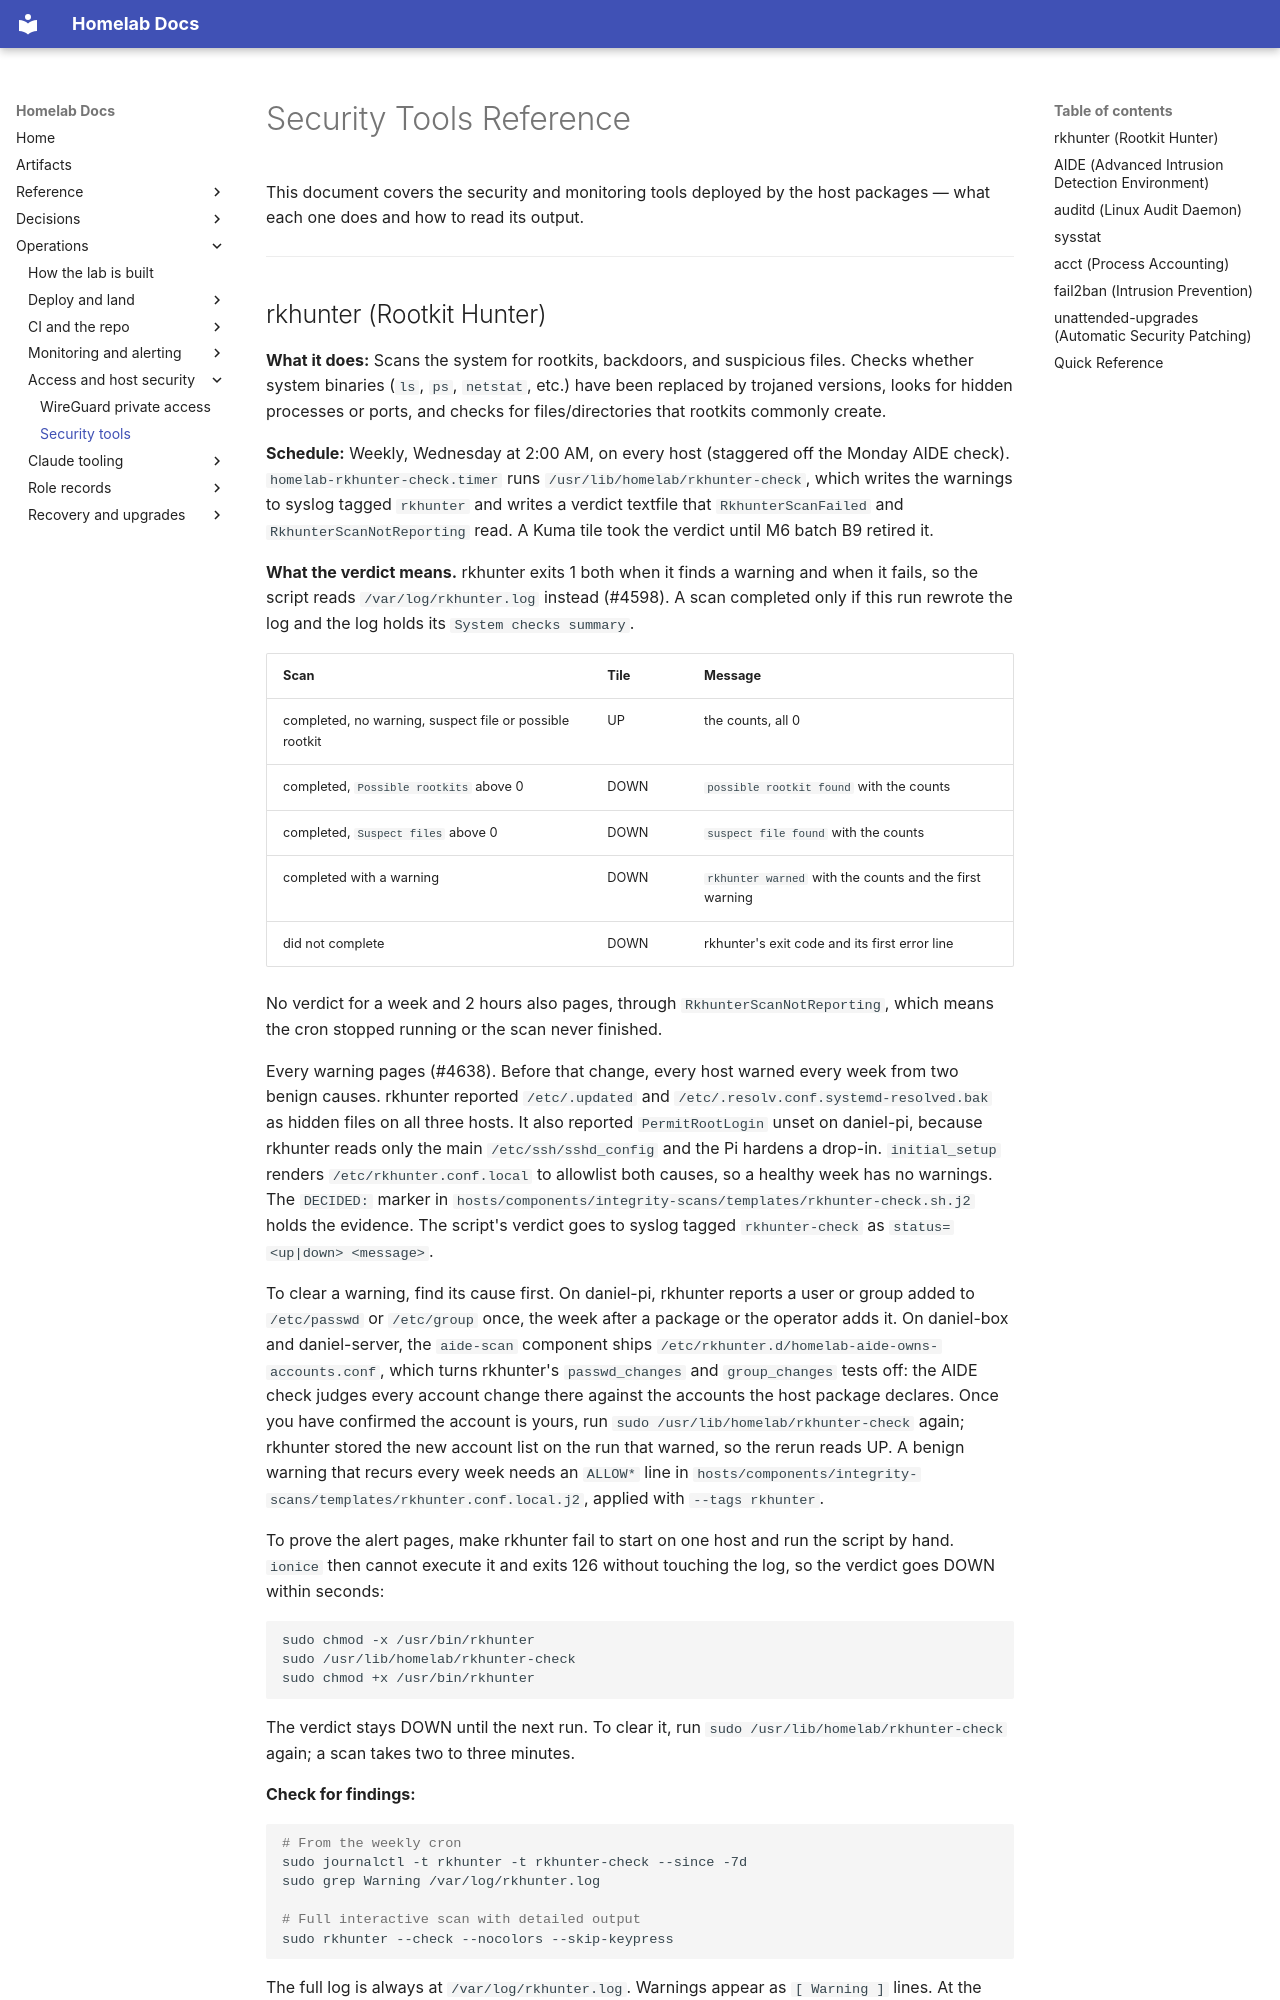

repository: DanielH2018/server · page: security-tools/index.html · generator: mkdocs

# Security Tools Reference

This document covers the security and monitoring tools deployed by the host packages — what each one does and how to read its output.

---

## rkhunter (Rootkit Hunter)

**What it does:** Scans the system for rootkits, backdoors, and suspicious files. Checks whether system binaries (`ls`, `ps`, `netstat`, etc.) have been replaced by trojaned versions, looks for hidden processes or ports, and checks for files/directories that rootkits commonly create.

**Schedule:** Weekly, Wednesday at 2:00 AM, on every host (staggered off the Monday AIDE check). `homelab-rkhunter-check.timer` runs `/usr/lib/homelab/rkhunter-check`, which writes the warnings to syslog tagged `rkhunter` and writes a verdict textfile that `RkhunterScanFailed` and `RkhunterScanNotReporting` read. A Kuma tile took the verdict until M6 batch B9 retired it.

**What the verdict means.** rkhunter exits 1 both when it finds a warning and when it fails, so the script reads `/var/log/rkhunter.log` instead (#4598). A scan completed only if this run rewrote the log and the log holds its `System checks summary`.

| Scan | Tile | Message |
|------|------|---------|
| completed, no warning, suspect file or possible rootkit | UP | the counts, all 0 |
| completed, `Possible rootkits` above 0 | DOWN | `possible rootkit found` with the counts |
| completed, `Suspect files` above 0 | DOWN | `suspect file found` with the counts |
| completed with a warning | DOWN | `rkhunter warned` with the counts and the first warning |
| did not complete | DOWN | rkhunter's exit code and its first error line |

No verdict for a week and 2 hours also pages, through `RkhunterScanNotReporting`, which means the cron stopped running or the scan never finished.

Every warning pages (#4638). Before that change, every host warned every week from two benign causes. rkhunter reported `/etc/.updated` and `/etc/.resolv.conf.systemd-resolved.bak` as hidden files on all three hosts. It also reported `PermitRootLogin` unset on daniel-pi, because rkhunter reads only the main `/etc/ssh/sshd_config` and the Pi hardens a drop-in. `initial_setup` renders `/etc/rkhunter.conf.local` to allowlist both causes, so a healthy week has no warnings. The `DECIDED:` marker in `hosts/components/integrity-scans/templates/rkhunter-check.sh.j2` holds the evidence. The script's verdict goes to syslog tagged `rkhunter-check` as `status=<up|down> <message>`.

To clear a warning, find its cause first. On daniel-pi, rkhunter reports a user or group added to `/etc/passwd` or `/etc/group` once, the week after a package or the operator adds it. On daniel-box and daniel-server, the `aide-scan` component ships `/etc/rkhunter.d/homelab-aide-owns-accounts.conf`, which turns rkhunter's `passwd_changes` and `group_changes` tests off: the AIDE check judges every account change there against the accounts the host package declares. Once you have confirmed the account is yours, run `sudo /usr/lib/homelab/rkhunter-check` again; rkhunter stored the new account list on the run that warned, so the rerun reads UP. A benign warning that recurs every week needs an `ALLOW*` line in `hosts/components/integrity-scans/templates/rkhunter.conf.local.j2`, applied with `--tags rkhunter`.

To prove the alert pages, make rkhunter fail to start on one host and run the script by hand. `ionice` then cannot execute it and exits 126 without touching the log, so the verdict goes DOWN within seconds:

```bash
sudo chmod -x /usr/bin/rkhunter
sudo /usr/lib/homelab/rkhunter-check
sudo chmod +x /usr/bin/rkhunter
```

The verdict stays DOWN until the next run. To clear it, run `sudo /usr/lib/homelab/rkhunter-check` again; a scan takes two to three minutes.

**Check for findings:**

```bash
# From the weekly cron
sudo journalctl -t rkhunter -t rkhunter-check --since -7d
sudo grep Warning /var/log/rkhunter.log

# Full interactive scan with detailed output
sudo rkhunter --check --nocolors --skip-keypress
```

The full log is always at `/var/log/rkhunter.log`. Warnings appear as `[ Warning ]` lines. At the end of a run you get a summary:
